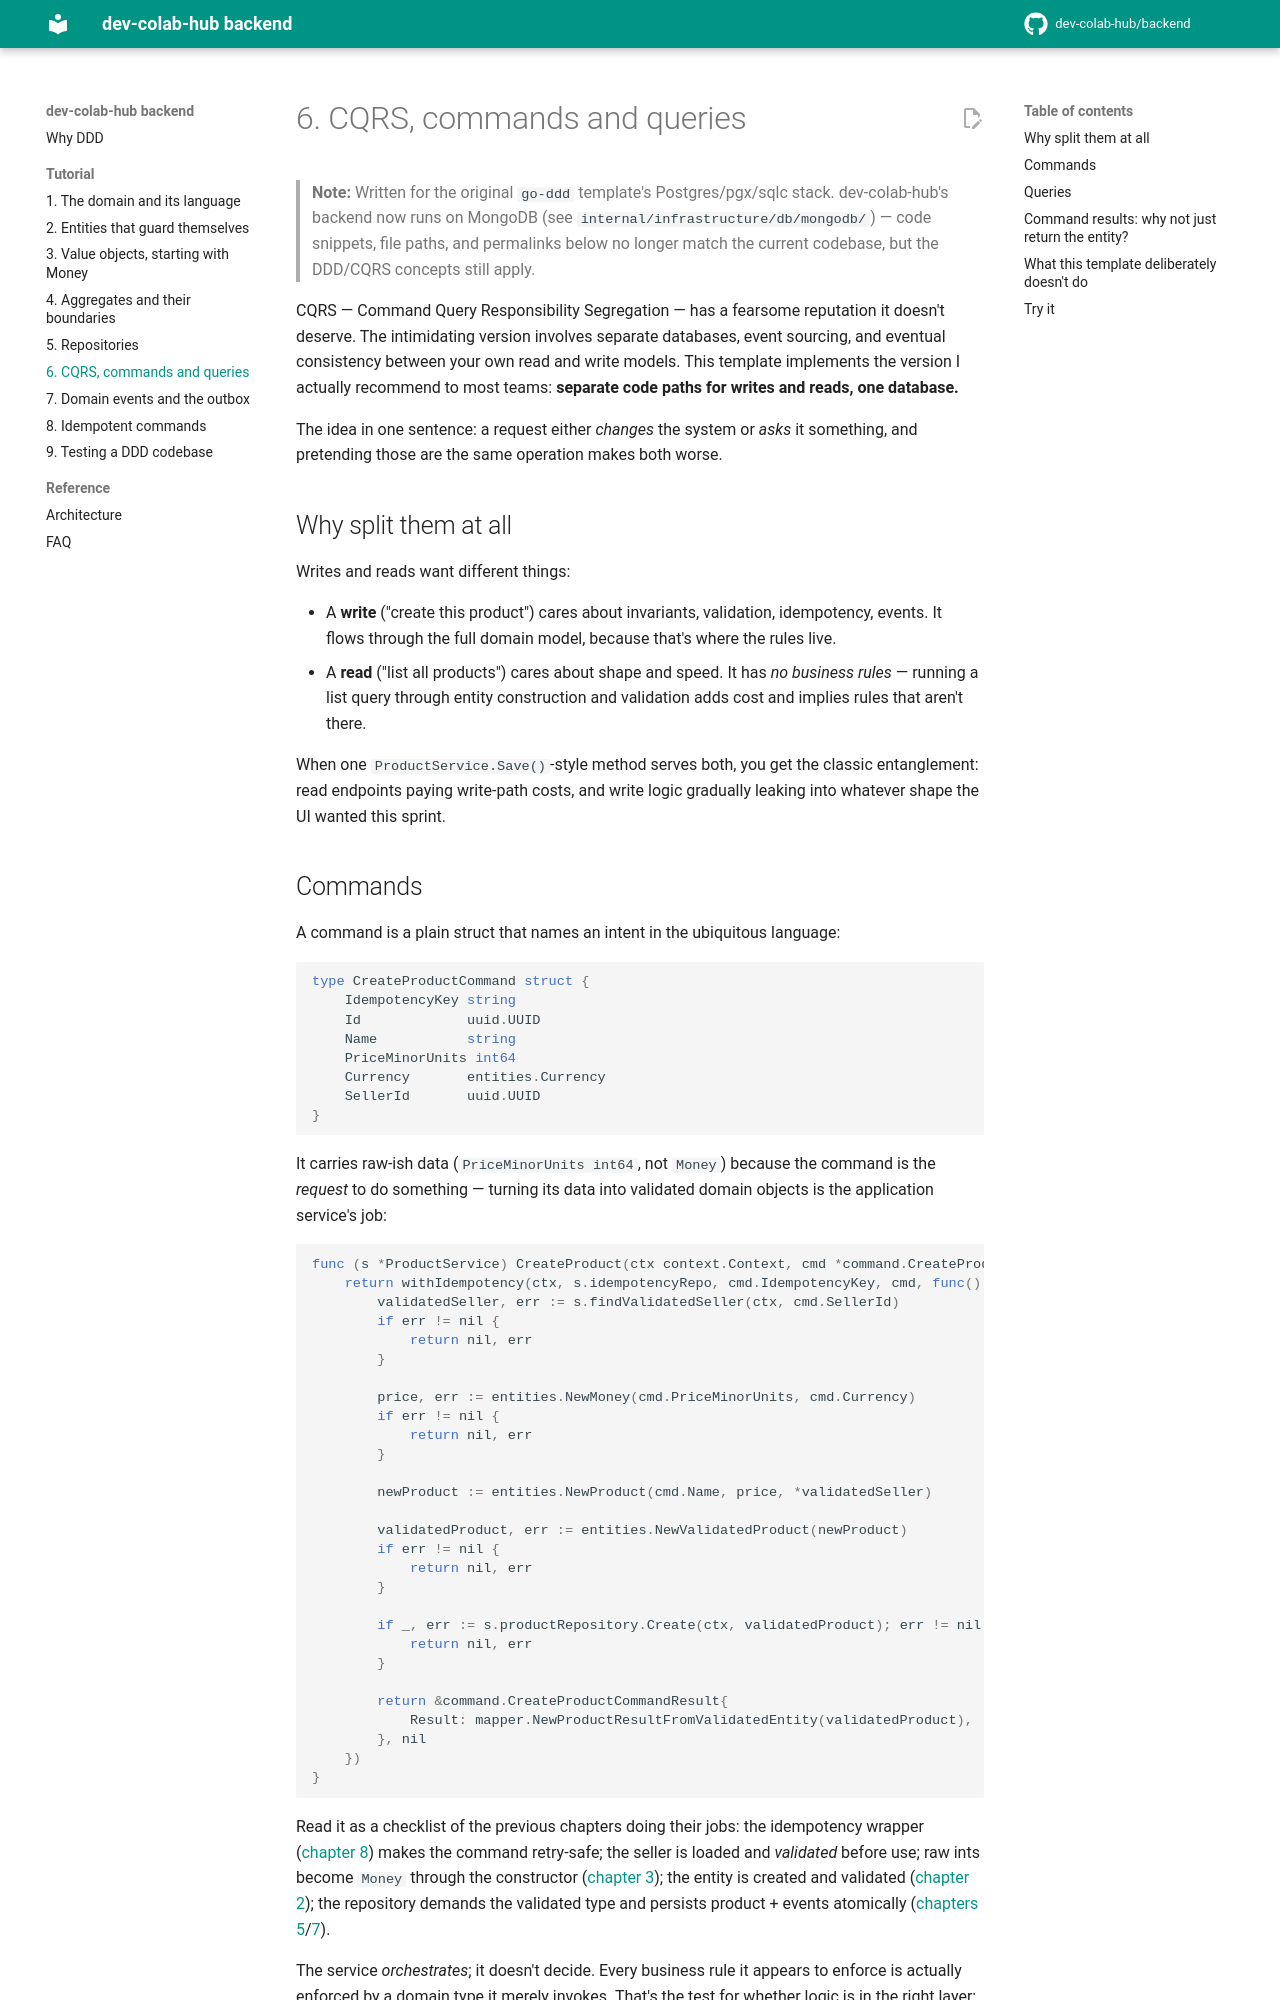

repository: dev-colab-hub/backend · page: tutorial/06-cqrs/index.html · generator: mkdocs

# 6. CQRS, commands and queries

> **Note:** Written for the original `go-ddd` template's Postgres/pgx/sqlc stack. dev-colab-hub's backend now runs on MongoDB (see `internal/infrastructure/db/mongodb/`) — code snippets, file paths, and permalinks below no longer match the current codebase, but the DDD/CQRS concepts still apply.

CQRS — Command Query Responsibility Segregation — has a fearsome reputation it doesn't deserve. The intimidating version involves separate databases, event sourcing, and eventual consistency between your own read and write models. This template implements the version I actually recommend to most teams: **separate code paths for writes and reads, one database.**

The idea in one sentence: a request either *changes* the system or *asks* it something, and pretending those are the same operation makes both worse.

## Why split them at all

Writes and reads want different things:

- A **write** ("create this product") cares about invariants, validation, idempotency, events. It flows through the full domain model, because that's where the rules live.
- A **read** ("list all products") cares about shape and speed. It has *no business rules* — running a list query through entity construction and validation adds cost and implies rules that aren't there.

When one `ProductService.Save()`-style method serves both, you get the classic entanglement: read endpoints paying write-path costs, and write logic gradually leaking into whatever shape the UI wanted this sprint.
